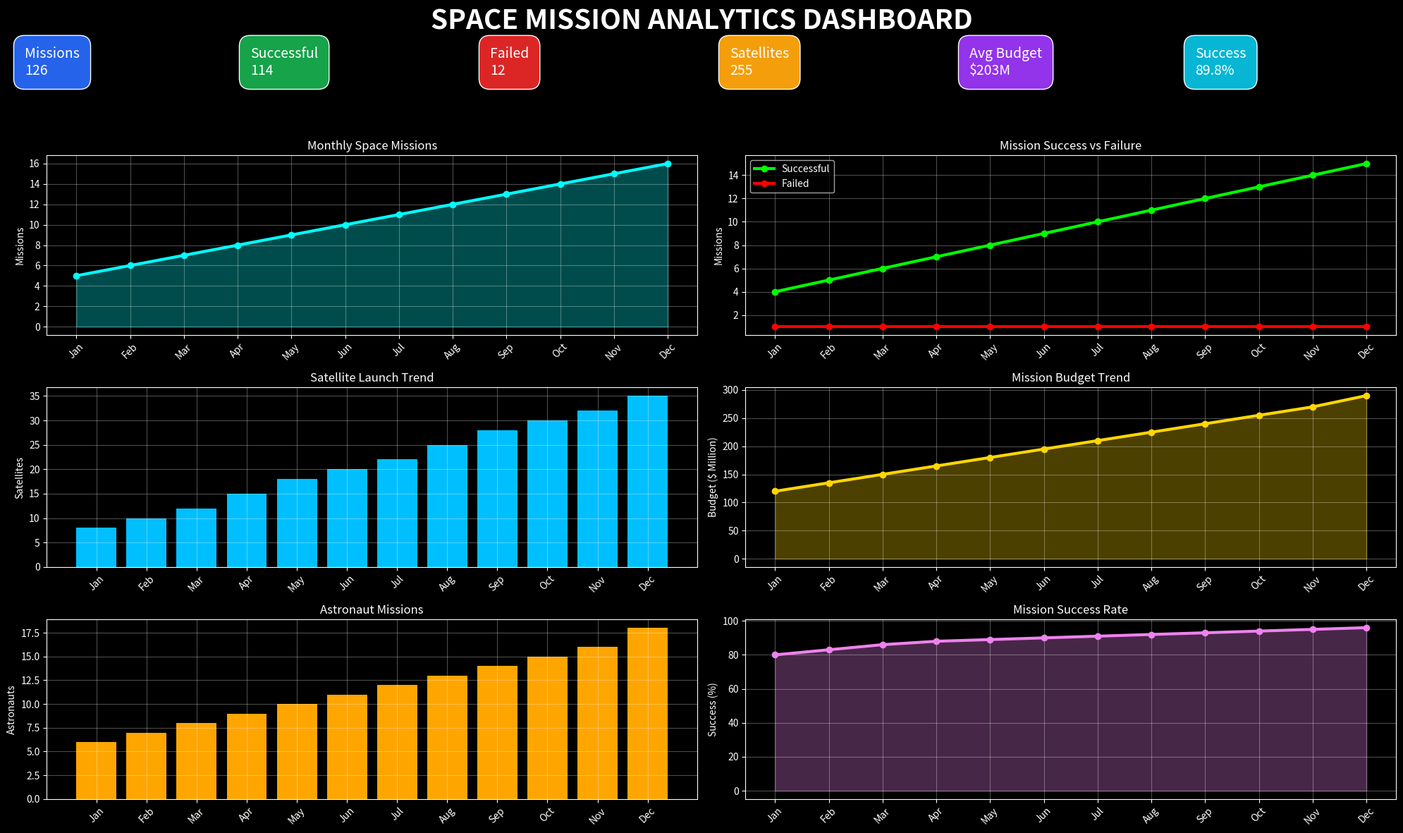
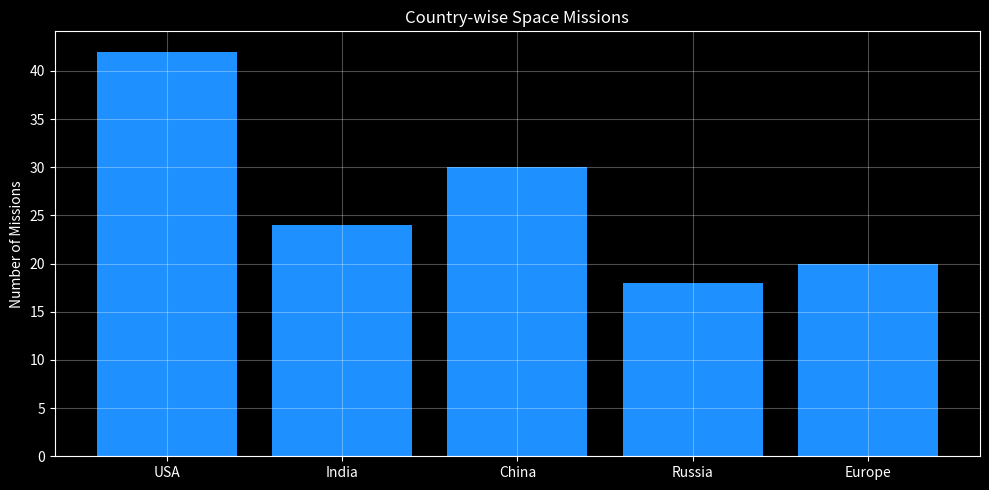
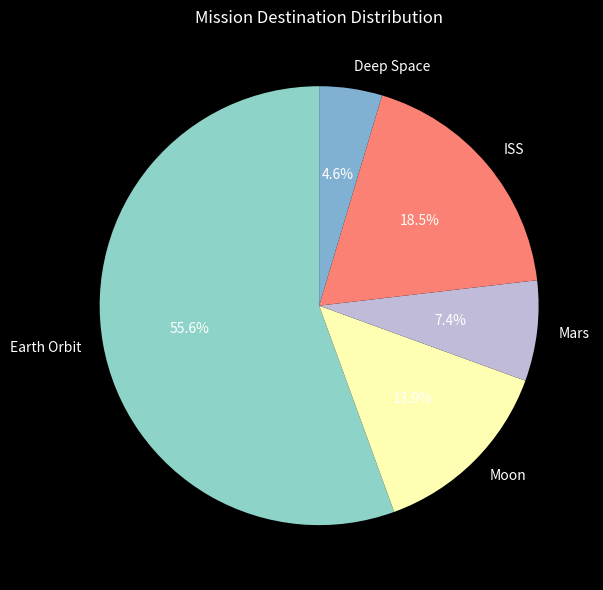
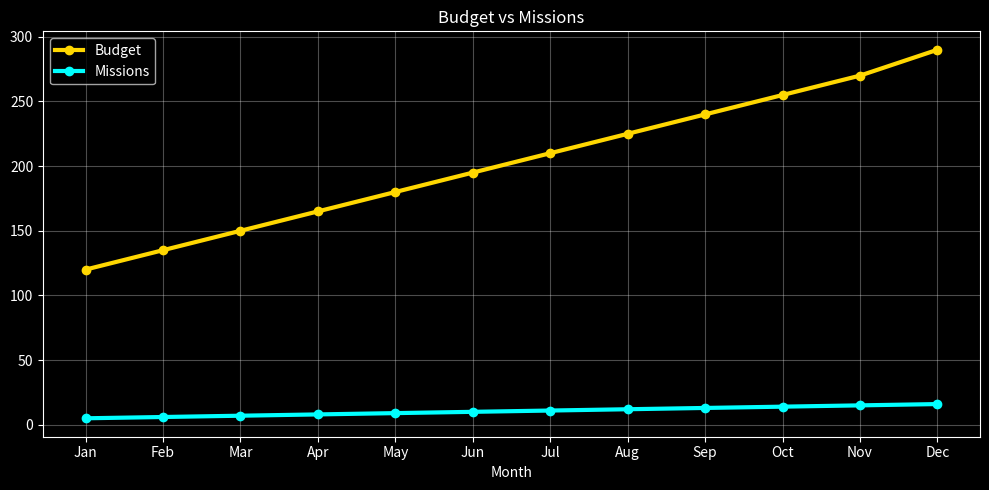

Reproduce these figures in Python, in order.

import pandas as pd
import matplotlib.pyplot as plt

# ==========================================
# SPACE MISSION DATA
# ==========================================

space = {

    "Month":[
        "Jan","Feb","Mar","Apr","May","Jun",
        "Jul","Aug","Sep","Oct","Nov","Dec"
    ],

    "Missions":[
        5,6,7,8,9,10,
        11,12,13,14,15,16
    ],

    "Successful":[
        4,5,6,7,8,9,
        10,11,12,13,14,15
    ],

    "Failed":[
        1,1,1,1,1,1,
        1,1,1,1,1,1
    ],

    "Satellites":[
        8,10,12,15,18,20,
        22,25,28,30,32,35
    ],

    "Budget":[
        120,135,150,165,180,195,
        210,225,240,255,270,290
    ],

    "Astronauts":[
        6,7,8,9,10,11,
        12,13,14,15,16,18
    ],

    "Success_Rate":[
        80,83,86,88,89,90,
        91,92,93,94,95,96
    ]
}

df = pd.DataFrame(space)

# ==========================================
# KPI VALUES
# ==========================================

total_missions = df["Missions"].sum()

successful = df["Successful"].sum()

failed = df["Failed"].sum()

satellites = df["Satellites"].sum()

avg_budget = df["Budget"].mean()

avg_success = df["Success_Rate"].mean()

# ==========================================
# DASHBOARD STYLE
# ==========================================

plt.style.use("dark_background")

fig = plt.figure(figsize=(20,12))

fig.patch.set_facecolor("#0B1020")

fig.suptitle(
    "SPACE MISSION ANALYTICS DASHBOARD",
    fontsize=28,
    color="white",
    fontweight="bold"
)

# ==========================================
# KPI CARDS
# ==========================================

plt.figtext(
0.02,0.90,
f"Missions\n{total_missions}",
fontsize=14,
bbox=dict(facecolor="#2563EB",boxstyle="round,pad=0.8")
)

plt.figtext(
0.18,0.90,
f"Successful\n{successful}",
fontsize=14,
bbox=dict(facecolor="#16A34A",boxstyle="round,pad=0.8")
)

plt.figtext(
0.35,0.90,
f"Failed\n{failed}",
fontsize=14,
bbox=dict(facecolor="#DC2626",boxstyle="round,pad=0.8")
)

plt.figtext(
0.52,0.90,
f"Satellites\n{satellites}",
fontsize=14,
bbox=dict(facecolor="#F59E0B",boxstyle="round,pad=0.8")
)

plt.figtext(
0.69,0.90,
f"Avg Budget\n${avg_budget:.0f}M",
fontsize=14,
bbox=dict(facecolor="#9333EA",boxstyle="round,pad=0.8")
)

plt.figtext(
0.85,0.90,
f"Success\n{avg_success:.1f}%",
fontsize=14,
bbox=dict(facecolor="#06B6D4",boxstyle="round,pad=0.8")
)

# ==========================================
# CHART 1 - MONTHLY MISSIONS
# ==========================================

ax1 = plt.subplot(3,2,1)

ax1.plot(
    df["Month"],
    df["Missions"],
    marker="o",
    linewidth=3,
    color="cyan"
)

ax1.fill_between(
    df["Month"],
    df["Missions"],
    color="cyan",
    alpha=0.30
)

ax1.set_title("Monthly Space Missions")
ax1.set_ylabel("Missions")
ax1.grid(alpha=0.3)
ax1.tick_params(axis="x", rotation=45)
# ==========================================
# CHART 2 - SUCCESSFUL VS FAILED MISSIONS
# ==========================================

ax2 = plt.subplot(3,2,2)

ax2.plot(
    df["Month"],
    df["Successful"],
    marker="o",
    linewidth=3,
    color="lime"
)

ax2.plot(
    df["Month"],
    df["Failed"],
    marker="o",
    linewidth=3,
    color="red"
)

ax2.set_title("Mission Success vs Failure")
ax2.set_ylabel("Missions")
ax2.legend(["Successful","Failed"])
ax2.grid(alpha=0.3)
ax2.tick_params(axis="x", rotation=45)


# ==========================================
# CHART 3 - SATELLITE LAUNCH TREND
# ==========================================

ax3 = plt.subplot(3,2,3)

ax3.bar(
    df["Month"],
    df["Satellites"],
    color="deepskyblue"
)

ax3.set_title("Satellite Launch Trend")
ax3.set_ylabel("Satellites")
ax3.grid(alpha=0.3)
ax3.tick_params(axis="x", rotation=45)


# ==========================================
# CHART 4 - SPACE BUDGET
# ==========================================

ax4 = plt.subplot(3,2,4)

ax4.plot(
    df["Month"],
    df["Budget"],
    marker="o",
    linewidth=3,
    color="gold"
)

ax4.fill_between(
    df["Month"],
    df["Budget"],
    color="gold",
    alpha=0.30
)

ax4.set_title("Mission Budget Trend")
ax4.set_ylabel("Budget ($ Million)")
ax4.grid(alpha=0.3)
ax4.tick_params(axis="x", rotation=45)


# ==========================================
# CHART 5 - ASTRONAUT MISSIONS
# ==========================================

ax5 = plt.subplot(3,2,5)

ax5.bar(
    df["Month"],
    df["Astronauts"],
    color="orange"
)

ax5.set_title("Astronaut Missions")
ax5.set_ylabel("Astronauts")
ax5.grid(alpha=0.3)
ax5.tick_params(axis="x", rotation=45)


# ==========================================
# CHART 6 - SUCCESS RATE
# ==========================================

ax6 = plt.subplot(3,2,6)

ax6.plot(
    df["Month"],
    df["Success_Rate"],
    marker="o",
    linewidth=3,
    color="violet"
)

ax6.fill_between(
    df["Month"],
    df["Success_Rate"],
    color="violet",
    alpha=0.30
)

ax6.set_title("Mission Success Rate")
ax6.set_ylabel("Success (%)")
ax6.grid(alpha=0.3)
ax6.tick_params(axis="x", rotation=45)

plt.tight_layout(rect=[0,0,1,0.88])

# ==========================================
# CHART 7 - COUNTRY WISE MISSIONS
# ==========================================

country = pd.DataFrame({

    "Country":[
        "USA",
        "India",
        "China",
        "Russia",
        "Europe"
    ],

    "Missions":[
        42,
        24,
        30,
        18,
        20
    ]
})

plt.figure(figsize=(10,5))
plt.style.use("dark_background")

plt.bar(
    country["Country"],
    country["Missions"],
    color="dodgerblue"
)

plt.title("Country-wise Space Missions")
plt.ylabel("Number of Missions")
plt.grid(alpha=0.3)

plt.tight_layout()
plt.show()


# ==========================================
# CHART 8 - MISSION DESTINATIONS
# ==========================================

destination = pd.DataFrame({

    "Destination":[
        "Earth Orbit",
        "Moon",
        "Mars",
        "ISS",
        "Deep Space"
    ],

    "Count":[
        60,
        15,
        8,
        20,
        5
    ]
})

plt.figure(figsize=(8,6))
plt.style.use("dark_background")

plt.pie(
    destination["Count"],
    labels=destination["Destination"],
    autopct="%1.1f%%",
    startangle=90
)

plt.title("Mission Destination Distribution")

plt.tight_layout()
plt.show()


# ==========================================
# CHART 9 - BUDGET VS MISSIONS
# ==========================================

plt.figure(figsize=(10,5))
plt.style.use("dark_background")

plt.plot(
    df["Month"],
    df["Budget"],
    marker="o",
    linewidth=3,
    label="Budget",
    color="gold"
)

plt.plot(
    df["Month"],
    df["Missions"],
    marker="o",
    linewidth=3,
    label="Missions",
    color="cyan"
)

plt.title("Budget vs Missions")
plt.xlabel("Month")
plt.legend()
plt.grid(alpha=0.3)

plt.tight_layout()
plt.show()


# ==========================================
# SUMMARY REPORT
# ==========================================

best_month = df.loc[df["Missions"].idxmax()]

print("="*65)
print("SPACE MISSION ANALYTICS SUMMARY")
print("="*65)

print(f"Total Missions        : {total_missions}")
print(f"Successful Missions   : {successful}")
print(f"Failed Missions       : {failed}")
print(f"Satellites Launched   : {satellites}")
print(f"Average Budget        : ${avg_budget:.2f} Million")
print(f"Mission Success Rate  : {avg_success:.2f}%")

print(f"\nBest Performance Month : {best_month['Month']}")
print(f"Total Missions         : {best_month['Missions']}")

print("="*65)


# ==========================================
# SAVE DASHBOARD
# ==========================================

fig.savefig(
    "space_mission_dashboard.png",
    dpi=300,
    bbox_inches="tight"
)

print("\nDashboard saved as space_mission_dashboard.png")


# ==========================================
# PROJECT DETAILS
# ==========================================

print("\nProject Name : Space Mission Analytics Dashboard")
print("Technology   : Python | Pandas | Matplotlib")
print("Domain       : Space & Aerospace Analytics")
print("Status       : Dashboard Generated Successfully")


# ==========================================
# FOOTER
# ==========================================

plt.figtext(
    0.28,
    0.02,
    "Developed using Python | Pandas | Matplotlib",
    fontsize=11,
    color="white"
)

plt.show()
